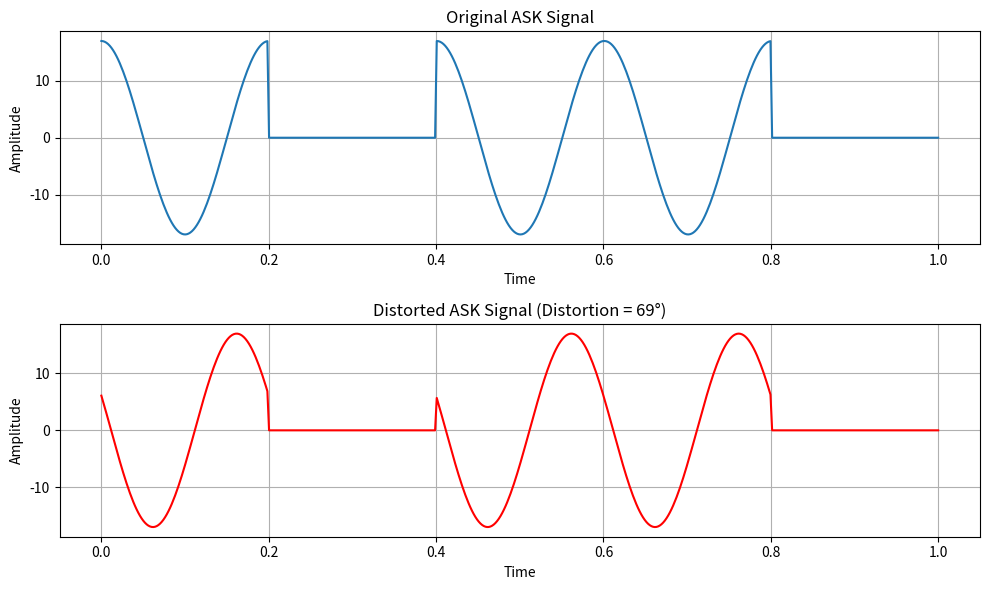

This figure's Python source:
import numpy as np
import matplotlib.pyplot as plt

amplitude = 17 
freq = 5 
fs = 500
t = np.linspace(0, 1, fs)  

distortion_angle_deg = 69  
distortion_angle_rad = distortion_angle_deg * np.pi / 180  

data = [1, 0, 1, 1, 0]

def generate_ask(data, amplitude, freq, fs, t):
    ask_signal = np.zeros(len(t))
    for i, bit in enumerate(data):
        if bit == 1:
            ask_signal[i * (fs // len(data)):(i + 1) * (fs // len(data))] = amplitude * np.cos(2 * np.pi * freq * t[:fs // len(data)])
        else:
            ask_signal[i * (fs // len(data)):(i + 1) * (fs // len(data))] = 0
    return ask_signal

ask_signal_original = generate_ask(data, amplitude, freq, fs, t)
ask_signal_distorted = amplitude * np.cos(2 * np.pi * freq * t + distortion_angle_rad) * (np.repeat(data, fs // len(data)))

plt.figure(figsize=(10, 6))

plt.subplot(2, 1, 1)
plt.plot(t, ask_signal_original, label="Original ASK Signal")
plt.title("Original ASK Signal")
plt.xlabel("Time")
plt.ylabel("Amplitude")
plt.grid(True)

plt.subplot(2, 1, 2)
plt.plot(t, ask_signal_distorted, label="Distorted ASK Signal", color="r")
plt.title(f"Distorted ASK Signal (Distortion = {distortion_angle_deg}°)")
plt.xlabel("Time")
plt.ylabel("Amplitude")
plt.grid(True)

plt.tight_layout()
plt.show()
